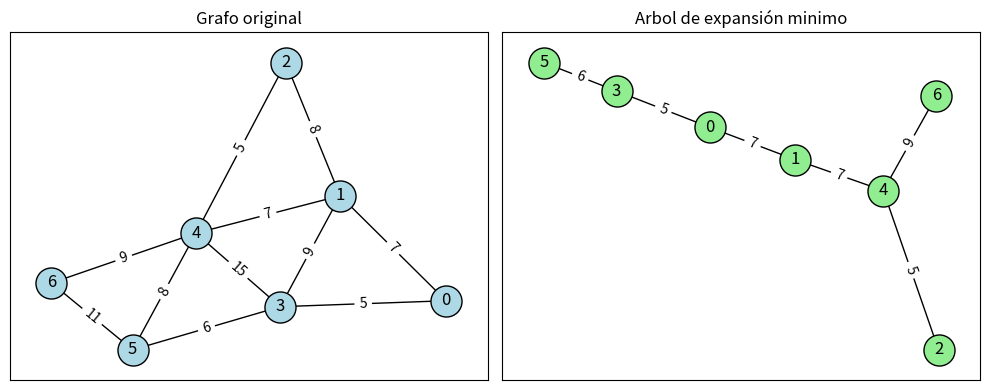

Write the Python code that produced this figure.
import matplotlib.pyplot as plt
import networkx as nx

def buscar(padre, i):
    if padre[i] == i:
        return i
    return buscar(padre, padre[i])

def unir(padre, rango, x, y):
    raiz_x = buscar(padre, x)
    raiz_y = buscar(padre, y)

    if rango[raiz_x] < rango[raiz_y]:
        padre[raiz_x] = raiz_y
    elif rango[raiz_x] > rango[raiz_y]:
        padre[raiz_y] = raiz_x
    else:
        padre[raiz_y] = raiz_x
        rango[raiz_x] += 1

def kruskal(vertices, aristas):
    resultado = []
    aristas = sorted(aristas, key=lambda item: item[2])
    padre = list(range(vertices))
    rango = [0] * vertices
    e = 0
    i = 0

    while e < vertices - 1:
        u, v, w = aristas[i]
        i += 1
        x = buscar(padre, u)
        y = buscar(padre, v)

        if x != y:
            e += 1
            resultado.append([u, v, w])
            unir(padre, rango, x, y)

    return resultado


#Ejemplo de uso
V = 7  # Número de vértices
aristas = [
    [0, 1, 7],
    [0, 3, 5],
    [1, 2, 8],
    [1, 3, 9],
    [1, 4, 7],
    [2, 4, 5],
    [3, 4, 15],
    [3, 5, 6],
    [4, 5, 8],
    [4, 6, 9],
    [5, 6, 11]
]

#Crear el grafo original
G = nx.Graph()
G.add_nodes_from(range(V))
G.add_weighted_edges_from(aristas)

#Obtener el árbol de expansión mínimo
arbol_expansion = kruskal(V, aristas)

#Crear el grafo del árbol de expansión mínimo
T = nx.Graph()
T.add_nodes_from(range(V))
T.add_weighted_edges_from(arbol_expansion)

#Mostrar los grafos
plt.figure(figsize=(10, 4))

#Grafo original
plt.subplot(121)
pos = nx.spring_layout(G)
nx.draw_networkx(G, pos, node_color='lightblue', node_size=500, edgecolors='black')
labels = nx.get_edge_attributes(G, 'weight')
nx.draw_networkx_edge_labels(G, pos, edge_labels=labels)
plt.title("Grafo original")

#Arbol de expansión mínimo
plt.subplot(122)
pos = nx.spring_layout(T)
nx.draw_networkx(T, pos, node_color='lightgreen', node_size=500, edgecolors='black')
labels = nx.get_edge_attributes(T, 'weight')
nx.draw_networkx_edge_labels(T, pos, edge_labels=labels)
plt.title("Arbol de expansión minimo")

plt.tight_layout()
plt.show()
